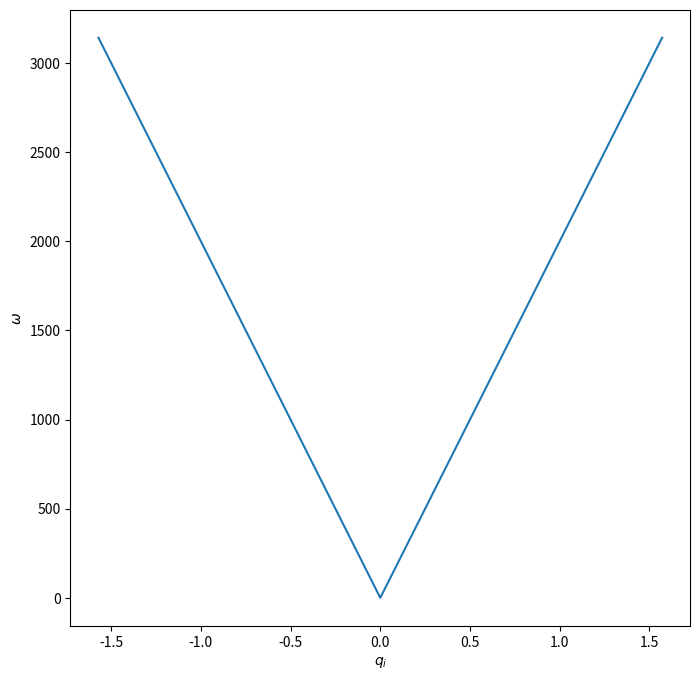

Python code for this plot:

import sys
import numpy as np
from matplotlib import pyplot as plt


def w(q_i, w0, a):
    return 2 * w0 * np.abs(np.sin(q_i * a / 2))


def main(argv: list) -> int:

    a = 3e-10  # m
    v = 2000  # m/s
    w0 = v / a

    q_i = np.linspace(-np.pi / 2, np.pi / 2, 4000)
    plt.figure(figsize=(8, 8))
    plt.plot(q_i, w(q_i, w0, a))
    plt.xlabel(r"$q_i$")
    plt.ylabel(r"$\omega$")
    plt.show()



    return 0


if __name__ == "__main__":
    main(sys.argv)
